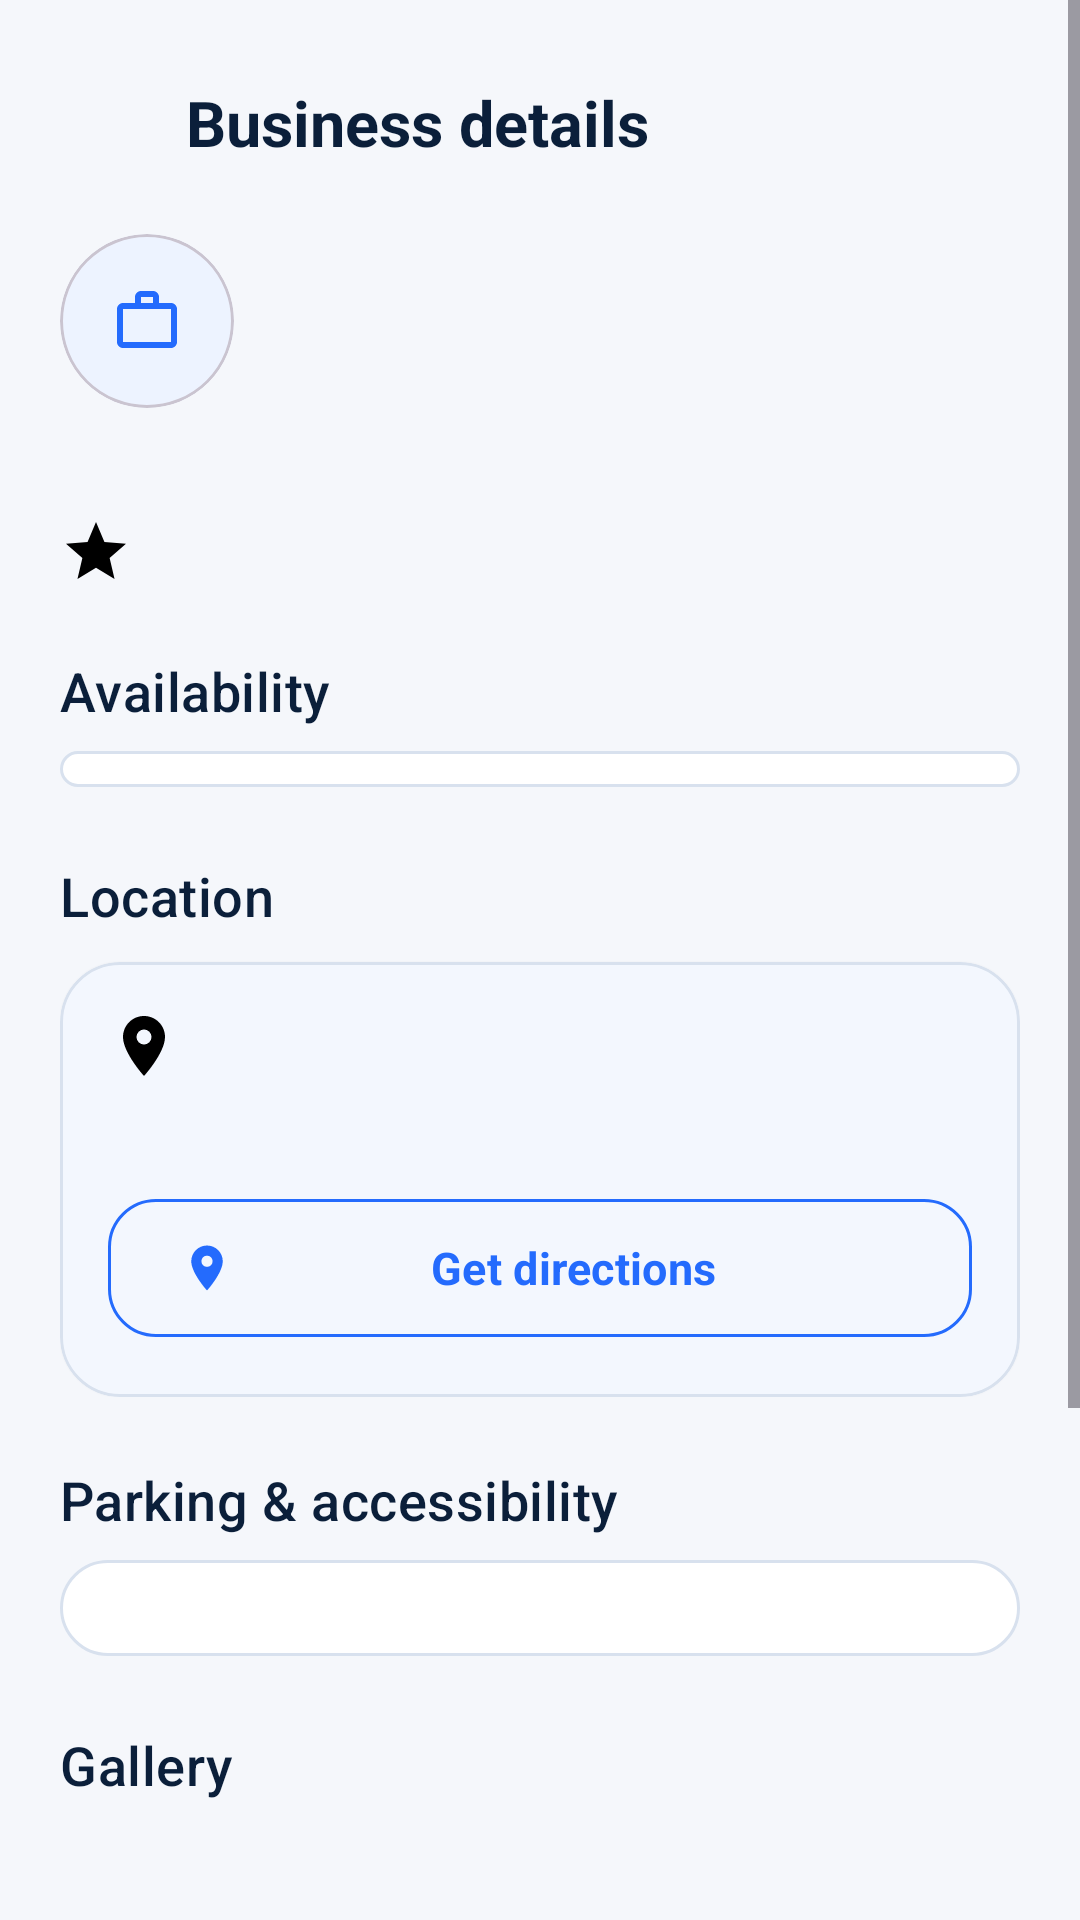

This screen was rendered from an Android layout file. Write that file and the resources it references.
<!-- AndroidManifest.xml: application theme Theme.TrackSter -->
<!-- res/layout/fragment_business_details.xml -->
<?xml version="1.0" encoding="utf-8"?>
<ScrollView xmlns:android="http://schemas.android.com/apk/res/android" xmlns:app="http://schemas.android.com/apk/res-auto"
    android:layout_width="match_parent" android:layout_height="match_parent" android:background="@color/trackster_surface" android:fillViewport="true">
    <LinearLayout android:layout_width="match_parent" android:layout_height="wrap_content" android:orientation="vertical" android:padding="20dp">
        <LinearLayout android:layout_width="match_parent" android:layout_height="wrap_content" android:gravity="center_vertical" android:orientation="horizontal">
            <ImageView android:id="@+id/iv_back" android:layout_width="42dp" android:layout_height="42dp" android:background="?attr/selectableItemBackgroundBorderless" android:contentDescription="@string/action_back" android:padding="9dp" android:src="@drawable/ic_arrow_back" app:tint="@color/trackster_navy" />
            <TextView android:layout_width="0dp" android:layout_height="wrap_content" android:layout_weight="1" android:text="@string/business_details_title" android:textColor="@color/trackster_navy" android:textSize="21sp" android:textStyle="bold" />
        </LinearLayout>
        <LinearLayout android:layout_width="match_parent" android:layout_height="wrap_content" android:layout_marginTop="16dp" android:gravity="center_vertical" android:orientation="horizontal">
            <com.google.android.material.card.MaterialCardView android:layout_width="58dp" android:layout_height="58dp" app:cardBackgroundColor="@color/trackster_blue_light" app:cardCornerRadius="29dp" app:cardElevation="0dp">
                <ImageView android:id="@+id/iv_details_logo" android:layout_width="match_parent" android:layout_height="match_parent" android:contentDescription="@string/business_logo" android:padding="13dp" android:scaleType="centerInside" android:src="@drawable/ic_business" app:tint="@color/trackster_blue" />
            </com.google.android.material.card.MaterialCardView>
            <TextView android:id="@+id/tv_details_name" android:layout_width="0dp" android:layout_height="wrap_content" android:layout_marginStart="14dp" android:layout_weight="1" android:textColor="@color/trackster_navy" android:textSize="27sp" android:textStyle="bold" />
        </LinearLayout>
        <TextView android:id="@+id/tv_details_services" android:layout_width="match_parent" android:layout_height="wrap_content" android:layout_marginTop="5dp" android:textColor="@color/trackster_text_secondary" />
        <LinearLayout android:layout_width="match_parent" android:layout_height="wrap_content" android:layout_marginTop="12dp" android:orientation="horizontal">
            <TextView android:id="@+id/tv_details_rating" android:layout_width="wrap_content" android:layout_height="wrap_content" android:drawablePadding="4dp" android:textColor="@color/trackster_navy" android:textStyle="bold" app:drawableStartCompat="@drawable/ic_star" />
            <TextView android:id="@+id/tv_details_queue" android:layout_width="wrap_content" android:layout_height="wrap_content" android:layout_marginStart="18dp" android:textColor="@color/trackster_success" android:textStyle="bold" />
        </LinearLayout>
        <TextView style="@style/Trackster.Text.Section" android:layout_width="match_parent" android:layout_height="wrap_content" android:layout_marginTop="22dp" android:text="@string/availability_title" />
        <LinearLayout android:id="@+id/details_hours_container" android:layout_width="match_parent" android:layout_height="wrap_content" android:layout_marginTop="8dp" android:background="@drawable/bg_empty_state" android:orientation="vertical" android:paddingHorizontal="14dp" android:paddingVertical="6dp" />
        <LinearLayout android:id="@+id/details_special_dates_section" android:layout_width="match_parent" android:layout_height="wrap_content" android:orientation="vertical" android:visibility="gone">
            <TextView style="@style/Trackster.Text.Section" android:layout_width="match_parent" android:layout_height="wrap_content" android:layout_marginTop="20dp" android:text="@string/upcoming_schedule_changes" />
            <TextView android:id="@+id/tv_details_special_dates" android:layout_width="match_parent" android:layout_height="wrap_content" android:layout_marginTop="8dp" android:background="@drawable/bg_info_banner" android:padding="14dp" android:textColor="@color/trackster_blue_dark" android:textSize="13sp" />
        </LinearLayout>
        <LinearLayout android:id="@+id/details_location_section" android:layout_width="match_parent" android:layout_height="wrap_content" android:orientation="vertical">
            <TextView style="@style/Trackster.Text.Section" android:layout_width="match_parent" android:layout_height="wrap_content" android:layout_marginTop="24dp" android:text="@string/location_details_title" />
            <com.google.android.material.card.MaterialCardView style="@style/Trackster.Card.Surface" android:layout_width="match_parent" android:layout_height="wrap_content" android:layout_marginTop="10dp">
                <LinearLayout android:layout_width="match_parent" android:layout_height="wrap_content" android:orientation="vertical" android:padding="16dp">
                    <TextView android:id="@+id/tv_details_address" android:layout_width="match_parent" android:layout_height="wrap_content" android:drawablePadding="10dp" android:textColor="@color/trackster_navy" android:textSize="16sp" android:textStyle="bold" app:drawableStartCompat="@drawable/ic_location" />
                    <TextView android:id="@+id/tv_details_location_notes" style="@style/Trackster.Text.BodySecondary" android:layout_width="match_parent" android:layout_height="wrap_content" android:layout_marginStart="34dp" android:layout_marginTop="4dp" />
                    <com.google.android.material.button.MaterialButton android:id="@+id/btn_directions" style="@style/Trackster.Button.Outlined" android:layout_width="match_parent" android:layout_height="wrap_content" android:layout_marginTop="12dp" android:text="@string/action_get_directions" app:icon="@drawable/ic_location" />
                </LinearLayout>
            </com.google.android.material.card.MaterialCardView>
        </LinearLayout>
        <LinearLayout android:id="@+id/details_accessibility_section" android:layout_width="match_parent" android:layout_height="wrap_content" android:orientation="vertical">
            <TextView style="@style/Trackster.Text.Section" android:layout_width="match_parent" android:layout_height="wrap_content" android:layout_marginTop="22dp" android:text="@string/accessibility_features_title" />
            <LinearLayout android:id="@+id/details_accessibility_container" android:layout_width="match_parent" android:layout_height="wrap_content" android:layout_marginTop="8dp" android:background="@drawable/bg_empty_state" android:orientation="vertical" android:padding="16dp" />
        </LinearLayout>
        <TextView style="@style/Trackster.Text.Section" android:layout_width="match_parent" android:layout_height="wrap_content" android:layout_marginTop="24dp" android:text="@string/business_gallery_title" />
        <androidx.recyclerview.widget.RecyclerView android:id="@+id/recycler_details_photos" android:layout_width="match_parent" android:layout_height="108dp" android:layout_marginTop="10dp" android:clipToPadding="false" />
        <TextView android:id="@+id/tv_details_photos_empty" android:layout_width="match_parent" android:layout_height="wrap_content" android:layout_marginTop="10dp" android:background="@drawable/bg_empty_state" android:gravity="center" android:padding="24dp" android:text="@string/photos_empty" android:textColor="@color/trackster_text_secondary" android:visibility="gone" />
        <com.google.android.material.button.MaterialButton android:id="@+id/btn_details_book" style="@style/Trackster.Button.Primary" android:layout_width="match_parent" android:layout_height="wrap_content" android:layout_marginTop="20dp" android:text="@string/action_book_join_queue" />
        <TextView style="@style/Trackster.Text.Section" android:layout_width="match_parent" android:layout_height="wrap_content" android:layout_marginTop="26dp" android:text="@string/business_reviews_title" />
        <androidx.recyclerview.widget.RecyclerView android:id="@+id/recycler_reviews" android:layout_width="match_parent" android:layout_height="wrap_content" android:layout_marginTop="10dp" />
        <TextView android:id="@+id/tv_reviews_empty" android:layout_width="match_parent" android:layout_height="wrap_content" android:layout_marginTop="10dp" android:background="@drawable/bg_empty_state" android:gravity="center" android:padding="24dp" android:text="@string/business_reviews_empty" android:textColor="@color/trackster_text_secondary" android:visibility="gone" />
    </LinearLayout>
</ScrollView>
<!-- resources referenced by this layout -->
<resources>
  <color name="trackster_blue">#246BFD</color>
  <color name="trackster_blue_dark">#102A56</color>
  <color name="trackster_blue_light">#EDF3FF</color>
  <color name="trackster_navy">#0B1F3A</color>
  <color name="trackster_success">#179C62</color>
  <color name="trackster_surface">#F5F7FB</color>
  <color name="trackster_text_secondary">#66758A</color>
  <!-- drawable bg_empty_state (drawable) -->
  <?xml version="1.0" encoding="utf-8"?>
  <shape xmlns:android="http://schemas.android.com/apk/res/android" android:shape="rectangle">
      <solid android:color="@color/trackster_card" />
      <stroke android:width="1dp" android:color="@color/trackster_outline" />
      <corners android:radius="24dp" />
  </shape>
  <!-- drawable bg_info_banner (drawable) -->
  <?xml version="1.0" encoding="utf-8"?>
  <shape xmlns:android="http://schemas.android.com/apk/res/android" android:shape="rectangle">
      <solid android:color="@color/trackster_blue_light" />
      <corners android:radius="16dp" />
  </shape>
  <!-- drawable ic_location (drawable) -->
  <vector xmlns:android="http://schemas.android.com/apk/res/android" android:width="24dp" android:height="24dp" android:viewportWidth="24" android:viewportHeight="24">
      <path android:fillColor="#FF000000" android:pathData="M12,2C8.13,2 5,5.13 5,9c0,5.25 7,13 7,13s7,-7.75 7,-13c0,-3.87 -3.13,-7 -7,-7zM12,11.5A2.5,2.5 0,1 1,12 6.5a2.5,2.5 0,0 1,0 5z" />
  </vector>
  <!-- drawable ic_star (drawable) -->
  <vector xmlns:android="http://schemas.android.com/apk/res/android" android:width="24dp" android:height="24dp" android:viewportWidth="24" android:viewportHeight="24">
      <path android:fillColor="#000000" android:pathData="M12,17.27L18.18,21l-1.64,-7.03L22,9.24l-7.19,-0.61L12,2 9.19,8.63 2,9.24l5.46,4.73L5.82,21z" />
  </vector>
  <string name="accessibility_features_title">Parking &amp; accessibility</string>
  <string name="action_back">Back</string>
  <string name="action_book_join_queue">Book / Join Queue</string>
  <string name="action_get_directions">Get directions</string>
  <string name="availability_title">Availability</string>
  <string name="business_details_title">Business details</string>
  <string name="business_gallery_title">Gallery</string>
  <string name="business_logo">Business logo</string>
  <string name="business_reviews_empty">No reviews yet. Completed customers can be the first.</string>
  <string name="business_reviews_title">Customer reviews</string>
  <string name="location_details_title">Location</string>
  <string name="photos_empty">No photos uploaded yet</string>
  <string name="upcoming_schedule_changes">Upcoming schedule changes</string>
  <style name="Trackster.Card.Surface" parent="Widget.Material3.CardView.Elevated">
          <item name="cardBackgroundColor">@color/trackster_card</item>
          <item name="cardCornerRadius">20dp</item>
          <item name="cardElevation">1dp</item>
          <item name="strokeColor">@color/trackster_outline</item>
          <item name="strokeWidth">1dp</item>
      </style>
  <style name="Trackster.Text.BodySecondary" parent="TextAppearance.Material3.BodyMedium">
          <item name="android:fontFamily">sans-serif</item>
          <item name="android:textColor">@color/trackster_text_secondary</item>
          <item name="android:textSize">14sp</item>
      </style>
  <style name="Trackster.Text.Section" parent="TextAppearance.Material3.TitleMedium">
          <item name="android:fontFamily">sans-serif-medium</item>
          <item name="android:textColor">@color/trackster_navy</item>
          <item name="android:textSize">18sp</item>
      </style>
  <style name="Theme.TrackSter" parent="Base.Theme.TrackSter" />
  <color name="trackster_card">#FFFFFFFF</color>
  <color name="trackster_outline">#D8E1EE</color>
  <color name="white">#FFFFFFFF</color>
  <color name="trackster_cyan">#14B8D4</color>
</resources>
